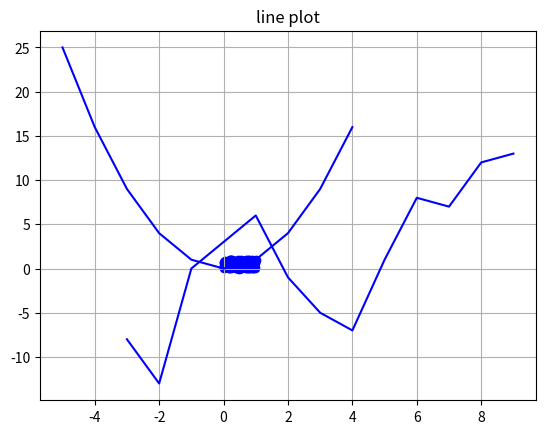

Recreate this plot in Python.
import matplotlib.pyplot as plt
import numpy as np

# %%
# Scatter plot

x_data = np.random.rand(100)
y_data = np.random.rand(100)

plt.title("scatter plot")
plt.grid()
plt.scatter(x_data, y_data, color='b', marker='o')
plt.show()

# %%
#line plot

x_data = [x for x in range(-5, 5)]
y_data = [y*y for y in range(-5, 5)]

plt.title("line plot")
plt.grid()
plt.plot(x_data, y_data, color='b')
plt.show()
# %%
x_data = [x for x in range(-3, 10)]
y_data = [-8, -13, 0, 3, 6, -1, -5, -7, 1, 8, 7, 12, 13]

plt.title("line plot")
plt.grid()
plt.plot(x_data, y_data, color='b')
plt.show()
